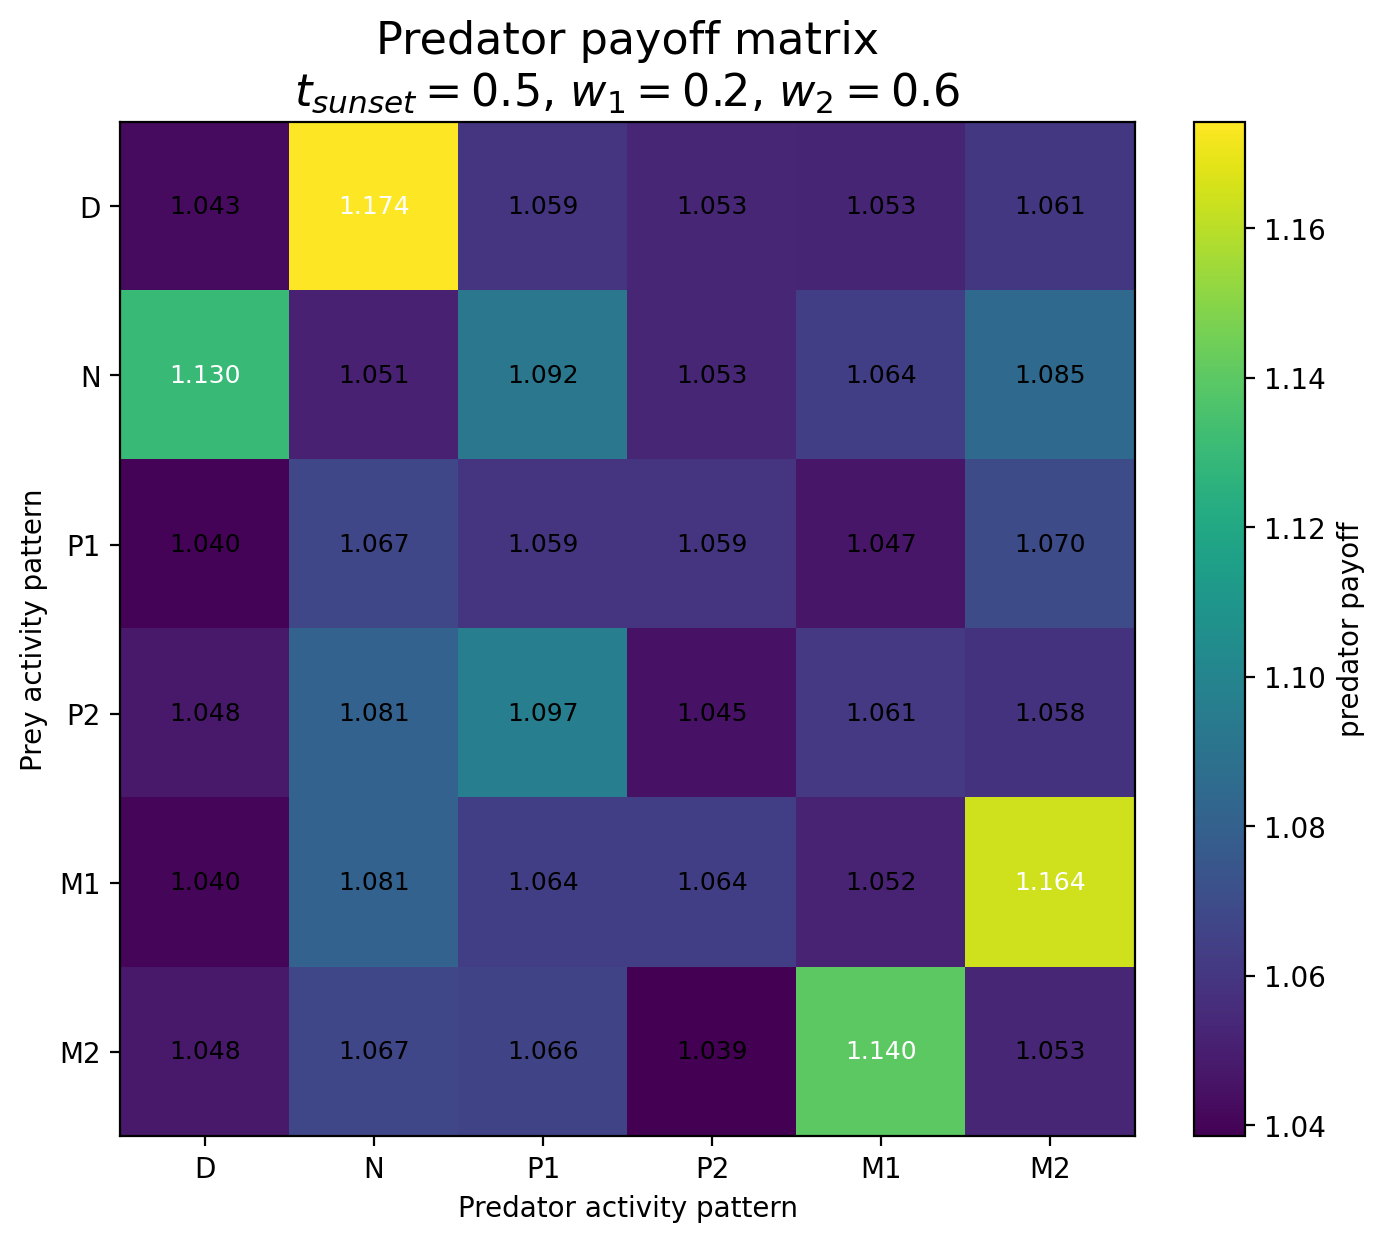

Source data for this figure (header and first rows):
Prey / Predator, D, N, P1, P2, M1, M2
D, 1.043, 1.174, 1.059, 1.053, 1.053, 1.061
N, 1.13, 1.051, 1.092, 1.053, 1.064, 1.085
P1, 1.04, 1.067, 1.059, 1.059, 1.047, 1.07
P2, 1.048, 1.081, 1.097, 1.045, 1.061, 1.058
M1, 1.04, 1.081, 1.064, 1.064, 1.052, 1.164
M2, 1.048, 1.067, 1.066, 1.039, 1.14, 1.053
